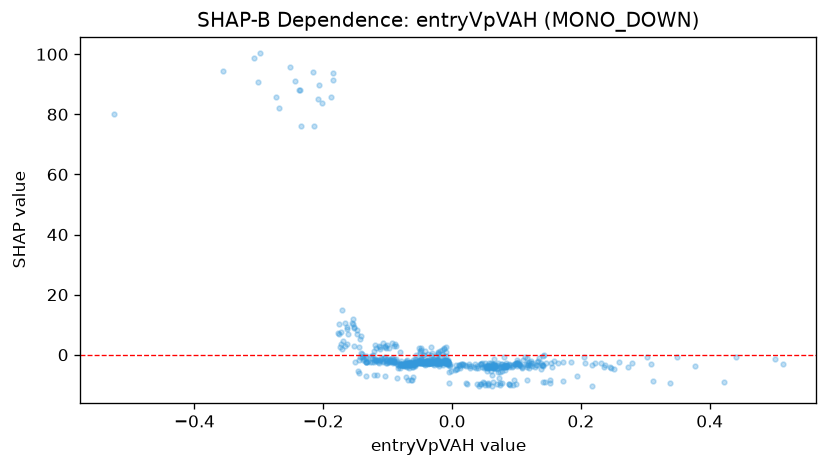

The file beside this chart, header and first rows:
feature_value, shap_value
0.1297, -3.492
-0.0635, -8.393
-0.06185, -8.512
-0.049, 2.31
-0.1325, -2.5
-0.08643, 2.842
0.1046, -3.38
-0.05105, -2.118
0.02153, -9.536
-0.126, -0.5374
-0.009681, 2.651
-0.09293, 3.841
0.07388, -9.491
-0.1736, 2.682
-0.04068, -2.2
-0.007964, -1.941
-0.1013, 3.216
-0.02637, -2.317
-0.03344, 2.444
0.06332, -9.138
0.04825, -8.97
0.08906, -9.851
-0.06864, -2.834
0.3114, -8.71
-0.1451, -6.074
0.0782, -9.27
-0.1528, 2.947
-0.02487, -0.5622
-0.1332, -2.31
-0.09509, -2.287
-0.03951, -2.532
-0.02967, -2.164
-0.06112, -7.425
-0.07118, -7.384
-0.03693, 0.306
-0.1007, -1.515
-0.1186, -1.96
0.06966, -3.294
-0.03179, -1.81
-0.02238, 0.2996
0.44, -0.8194
-0.03431, -2.033
-0.03247, -1.542
0.08399, -2.762
0.0712, -2.798
-0.04427, -0.21
-0.01256, -2.578
-0.1124, -2.094
0.1155, -8.475
-0.2433, 91.09
0.07778, -3.725
0.2725, -3.977
-0.06458, -3.557
-0.07564, -3.546
0.1228, -2.128
-0.1463, -5.478
0.1196, -2.3
0.06143, -3.088
0.07815, -4.068
-0.05914, -3.032
... 557 more rows
